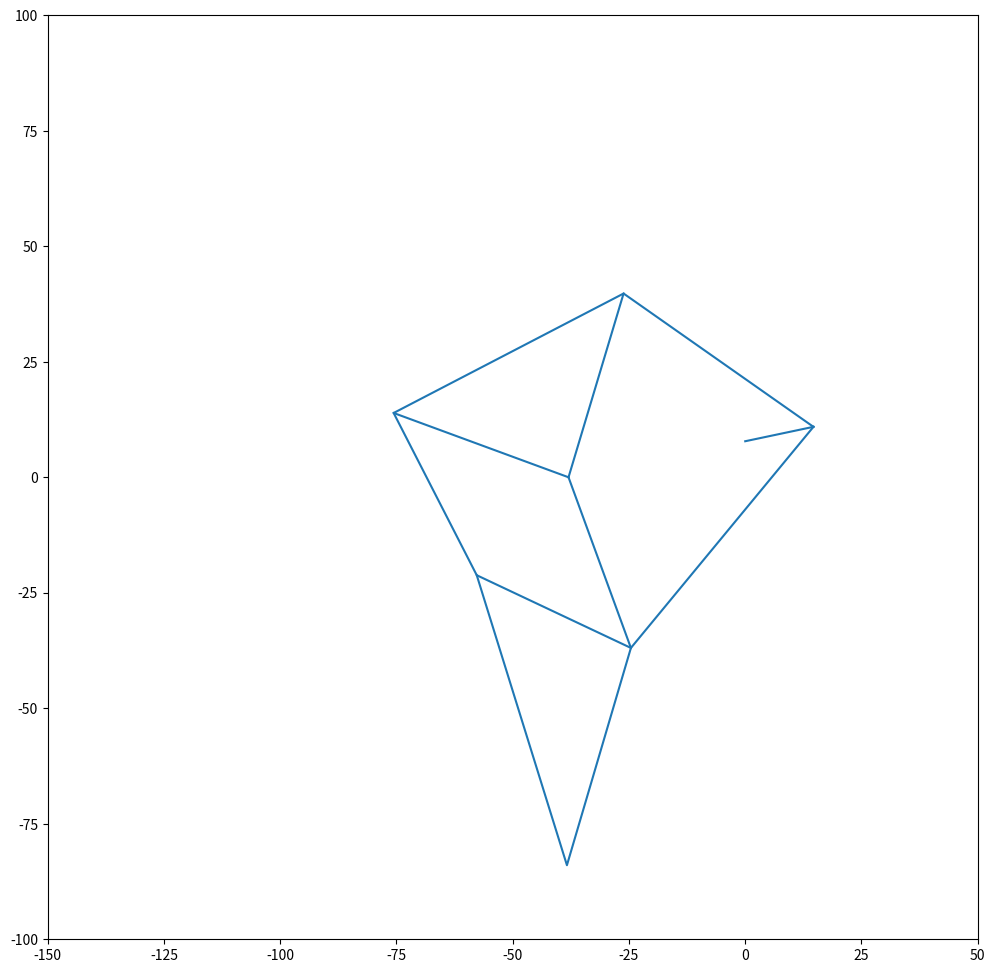

The script that saved this image:
import numpy as np
import numpy.linalg as lin
import matplotlib.pyplot as plt
import matplotlib.animation as animation

def PositionVec(Base, Plength, Alength):
    X = np.zeros((2,1))
    X[0] = (Plength**2 - Alength**2 + Base**2)/(2*Base)
    X[1] = np.sqrt(Plength**2 - X[0]**2)
    return X

def NewPointVector(Pivot, Arm, Plength, Alength):
    Pvec = Arm - Pivot
    Base = lin.norm(Pvec)
    Pvec /= Base
    
    #Position Vector in transformed domain
    PosVec = PositionVec(Base, Plength, Alength)
    
    #Rotation Tensor
    Pvec90 = np.roll(Pvec, 1)
    Pvec90[0] = -Pvec90[0]
    
    RotTen = np.hstack([Pvec, Pvec90])
    
    return np.matmul(RotTen, PosVec) + Pivot

theta = 0

fig, ax = plt.subplots(figsize = (12,12))

ax.set_xlim(-150, 50)
ax.set_ylim(-100, 100)

Points = np.zeros((2,8))

graphs = [ax.plot([], [], color = 'C0')[0] for i in range(6)]

'''
Seqence - (PivotInd, ArmInd, PivotLen, Armlen)
'''
Sequence = [(1,2,41.5,50.0), (2,1,61.9,39.3),
           (1,3,40.1,55.8), (4,5,36.7,39.4),
           (4,6,49.0,65.7)]

Points[:,0] = [0, 7.8]
Points[:,1] = [-38.0, 0]

def Animated(*args):
    global theta
    theta += np.pi/30
    
    Points[:,2] = Points[:,0] + [np.cos(theta) * 15, np.sin(theta) * 15]
    
    graphs[0].set_data(Points[0,(0,2)], Points[1,(0,2)])
    
    for i in range(5):
        PInd, AInd, Plen, Alen = Sequence[i]
        
        NP = NewPointVector(Points[:,PInd].reshape(-1,1), Points[:,AInd].reshape(-1,1), Plen, Alen)
        Points[:,i+3] = NP.reshape(-1)
        graphs[i+1].set_data(Points[0,(PInd, i+3, AInd)], Points[1,(PInd, i+3, AInd)])
    
    return graphs

anim = animation.FuncAnimation(fig, func = Animated, frames = 900, interval = 17, blit = True)

# [redacted]

plt.show()